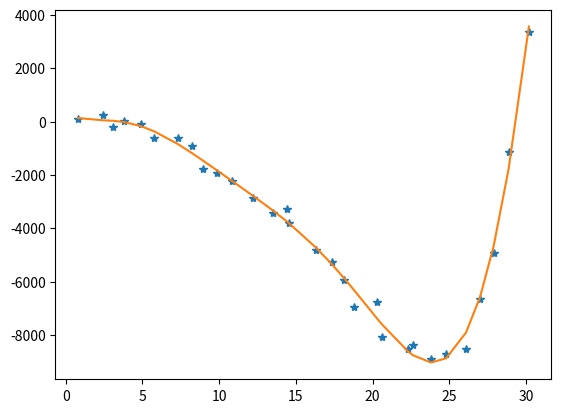

Here is the Python script that generated this plot:
import matplotlib.pyplot as plt
import numpy as np

a=[0.803,2.449,3.108,3.801,4.879,5.756,7.289,8.212,8.951,9.838,10.855,12.224,13.499,14.451,14.563,16.322,17.332,18.113,18.791,20.256,20.613,22.318,22.647,23.796,24.787,26.090,27.004,27.885,28.857,30.187]

b=[94.457,255.589,-195.806,29.147,-82.896,-618.856,-621.450,-908.069,-1782.177,-1911.879,-2213.893,-2866.101,-3443.167,-3267.031,-3792.304,-4805.834,-5258.965,-5937.089,-6964.886,-6760.305,-8086.836,-8517.851,-8382.190,-8900.529,-8714.442,-8511.077,-6646.898,-4910.566,-1135.156,3352.221]

x = np.array(a)
y = np.array(b)
z1 = np.polyfit(x, y, 7)#用4次多项式拟合，输出系数从高到0
p1 = np.poly1d(z1)#使用次数合成多项式
yvals=p1(x)


print(p1)
plt.plot(x,y,'*')
plt.plot(x,yvals)
plt.show()